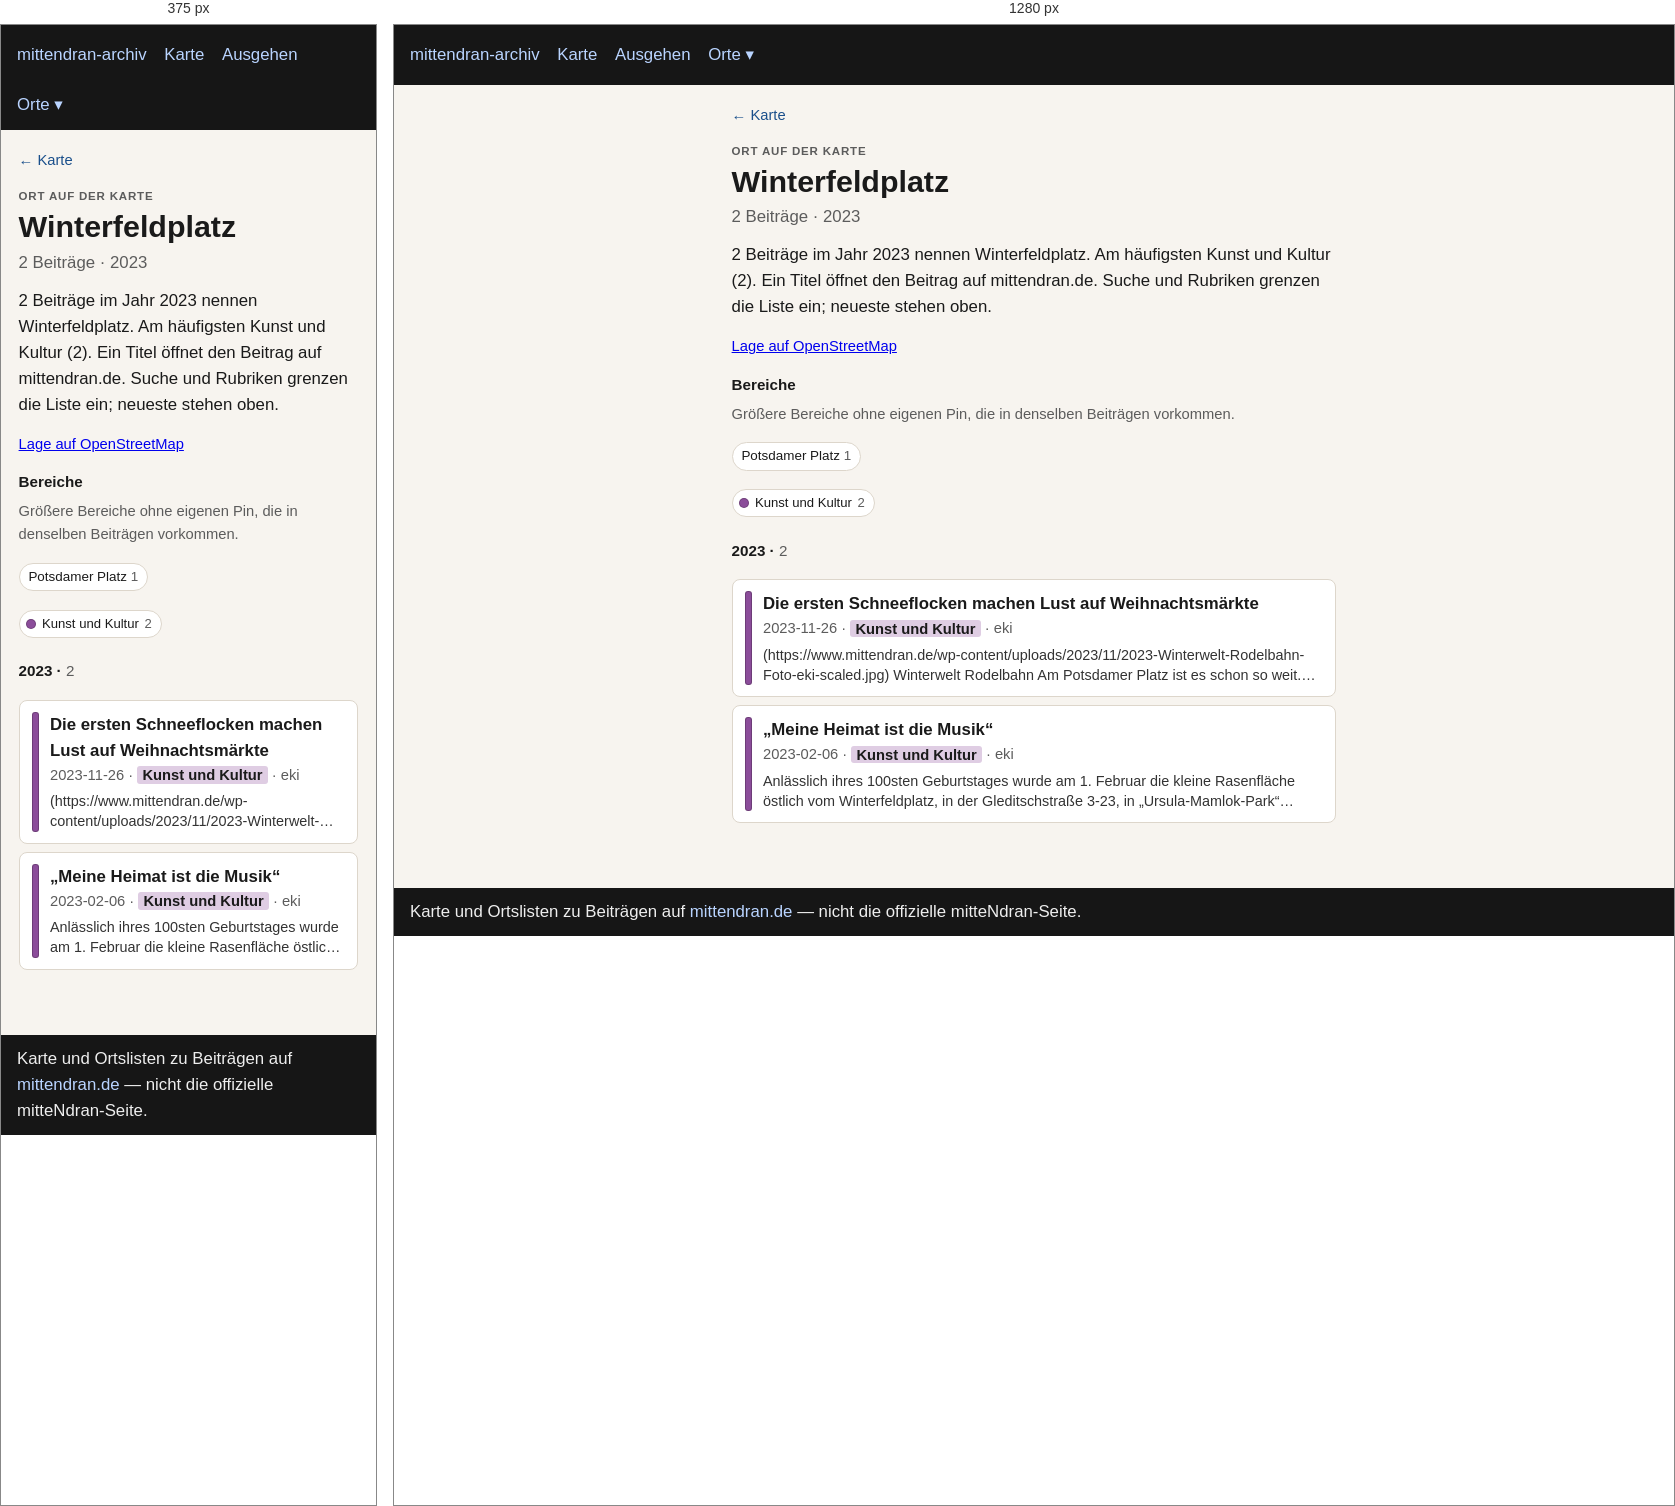
Rendered at 375 px and 1280 px, left to right.

<!-- file: index.html -->
<!doctype html>
<html lang="de">
<head>
  <meta charset="utf-8" />
  <meta name="viewport" content="width=device-width, initial-scale=1" />
  <title>Winterfeldplatz</title>
  <link rel="stylesheet" href="../../assets/style.css?v=3" />
</head>
<body>
  <header>
    <nav>
      <a href="../../index.html">mittendran-archiv</a>
      <a href="../../map.html">Karte</a>
      <a href="../../ausgehen.html">Ausgehen</a>
      <div class="nav-drop"><button type="button" class="nav-drop-btn" aria-expanded="false" aria-haspopup="true">Orte ▾</button><div class="nav-menu" role="group"><a href="../../places/gleisdreieck/">Gleisdreieck</a><a href="../../places/potsdamer-strasse/">Potsdamer Straße</a><a href="../../places/potsdamer-platz/">Potsdamer Platz</a></div></div>
    </nav>
  </header>
  
<main class="place-page">
  <p class="place-back"><a href="../../map.html">← Karte</a></p>
  <p class="place-kicker">Ort auf der Karte</p>
  <h1>Winterfeldplatz</h1>
  <p class="place-stats">2 Beiträge · 2023</p>
  <p class="lead">2 Beiträge im Jahr 2023 nennen Winterfeldplatz. Am häufigsten Kunst und Kultur (2). Ein Titel öffnet den Beitrag auf mittendran.de. Suche und Rubriken grenzen die Liste ein; neueste stehen oben.</p>
  
  <p class="place-osm"><a href="https://www.openstreetmap.org/?mlat=52.49653&amp;mlon=13.35436#map=17/52.49653/13.35436" rel="noopener">Lage auf OpenStreetMap</a></p>
  <section class="place-related"><h2>Bereiche</h2><p class="meta">Größere Bereiche ohne eigenen Pin, die in denselben Beiträgen vorkommen.</p><ul class="place-chips"><li><a href="../potsdamer-platz/">Potsdamer Platz <span class="n">1</span></a></li></ul></section>
  
  
  <div class="place-rubriks" role="group" aria-label="Nach Rubrik filtern"><span class="rubrik-static"><span class="place-swatch" style="background:#8b4d9a"></span>Kunst und Kultur <span class="n">2</span></span></div>
  <section class="place-group" id="y2023"><h2 class="place-year">2023 · <span class="n">2</span></h2><ul class="cards"><li data-rubrik="Kunst und Kultur" data-date="2023-11-26" data-about=""><a href="https://www.mittendran.de/die-ersten-schneeflocken-machen-lust-auf-weihnachtsmaerkte/" rel="noopener"><span class="place-bar" style="background:#8b4d9a"></span><span class="place-card-body"><strong>Die ersten Schneeflocken machen Lust auf Weihnachtsmärkte</strong><div class="meta">2023-11-26 · <span class="place-tag" style="background:color-mix(in srgb, #8b4d9a 28%, white)">Kunst und Kultur</span> · eki</div><p class="place-excerpt">(https://www.mittendran.de/wp-content/uploads/2023/11/2023-Winterwelt-Rodelbahn-Foto-eki-scaled.jpg) Winterwelt Rodelbahn Am Potsdamer Platz ist es schon so weit. Die Winterwelt lockt seit einigen Wochen große und…</p></span></a></li><li data-rubrik="Kunst und Kultur" data-date="2023-02-06" data-about="1923 1928 1939 1957 1975 2006 2013"><a href="https://www.mittendran.de/meine-heimat-ist-die-musik/" rel="noopener"><span class="place-bar" style="background:#8b4d9a"></span><span class="place-card-body"><strong>„Meine Heimat ist die Musik“</strong><div class="meta">2023-02-06 · <span class="place-tag" style="background:color-mix(in srgb, #8b4d9a 28%, white)">Kunst und Kultur</span> · eki</div><p class="place-excerpt">Anlässlich ihres 100sten Geburtstages wurde am 1. Februar die kleine Rasenfläche östlich vom Winterfeldplatz, in der Gleditschstraße 3-23, in „Ursula-Mamlok-Park“ benannt. Bezirksstadträtin Saskia Ellenbeck würdigte im…</p></span></a></li></ul></section>
  <p class="place-empty" hidden>Keine Beiträge für diese Rubriken.</p>
  
</main>

  <footer>
    Karte und Ortslisten zu Beiträgen auf
    <a href="https://www.mittendran.de/">mittendran.de</a>
    — nicht die offizielle mitteNdran-Seite.
  </footer>
  
<script>
document.querySelectorAll(".nav-drop-btn").forEach(function (btn) {
  btn.addEventListener("click", function (ev) {
    ev.preventDefault();
    ev.stopPropagation();
    var drop = btn.closest(".nav-drop");
    var open = !drop.classList.contains("is-open");
    document.querySelectorAll(".nav-drop.is-open").forEach(function (other) {
      other.classList.remove("is-open");
      var b = other.querySelector(".nav-drop-btn");
      if (b) b.setAttribute("aria-expanded", "false");
    });
    if (open) {
      drop.classList.add("is-open");
      btn.setAttribute("aria-expanded", "true");
    }
  });
});
document.addEventListener("click", function () {
  document.querySelectorAll(".nav-drop.is-open").forEach(function (drop) {
    drop.classList.remove("is-open");
    var b = drop.querySelector(".nav-drop-btn");
    if (b) b.setAttribute("aria-expanded", "false");
  });
});
</script>

</body>
</html>


/* @media block from style.css */
@media (max-width: 700px) {
  .map-legend { flex-wrap: nowrap; overflow-x: auto; -webkit-overflow-scrolling: touch; }
  .map-years { max-width: none; }
  .map-bar .map-areas { flex-basis: 100%; }
}